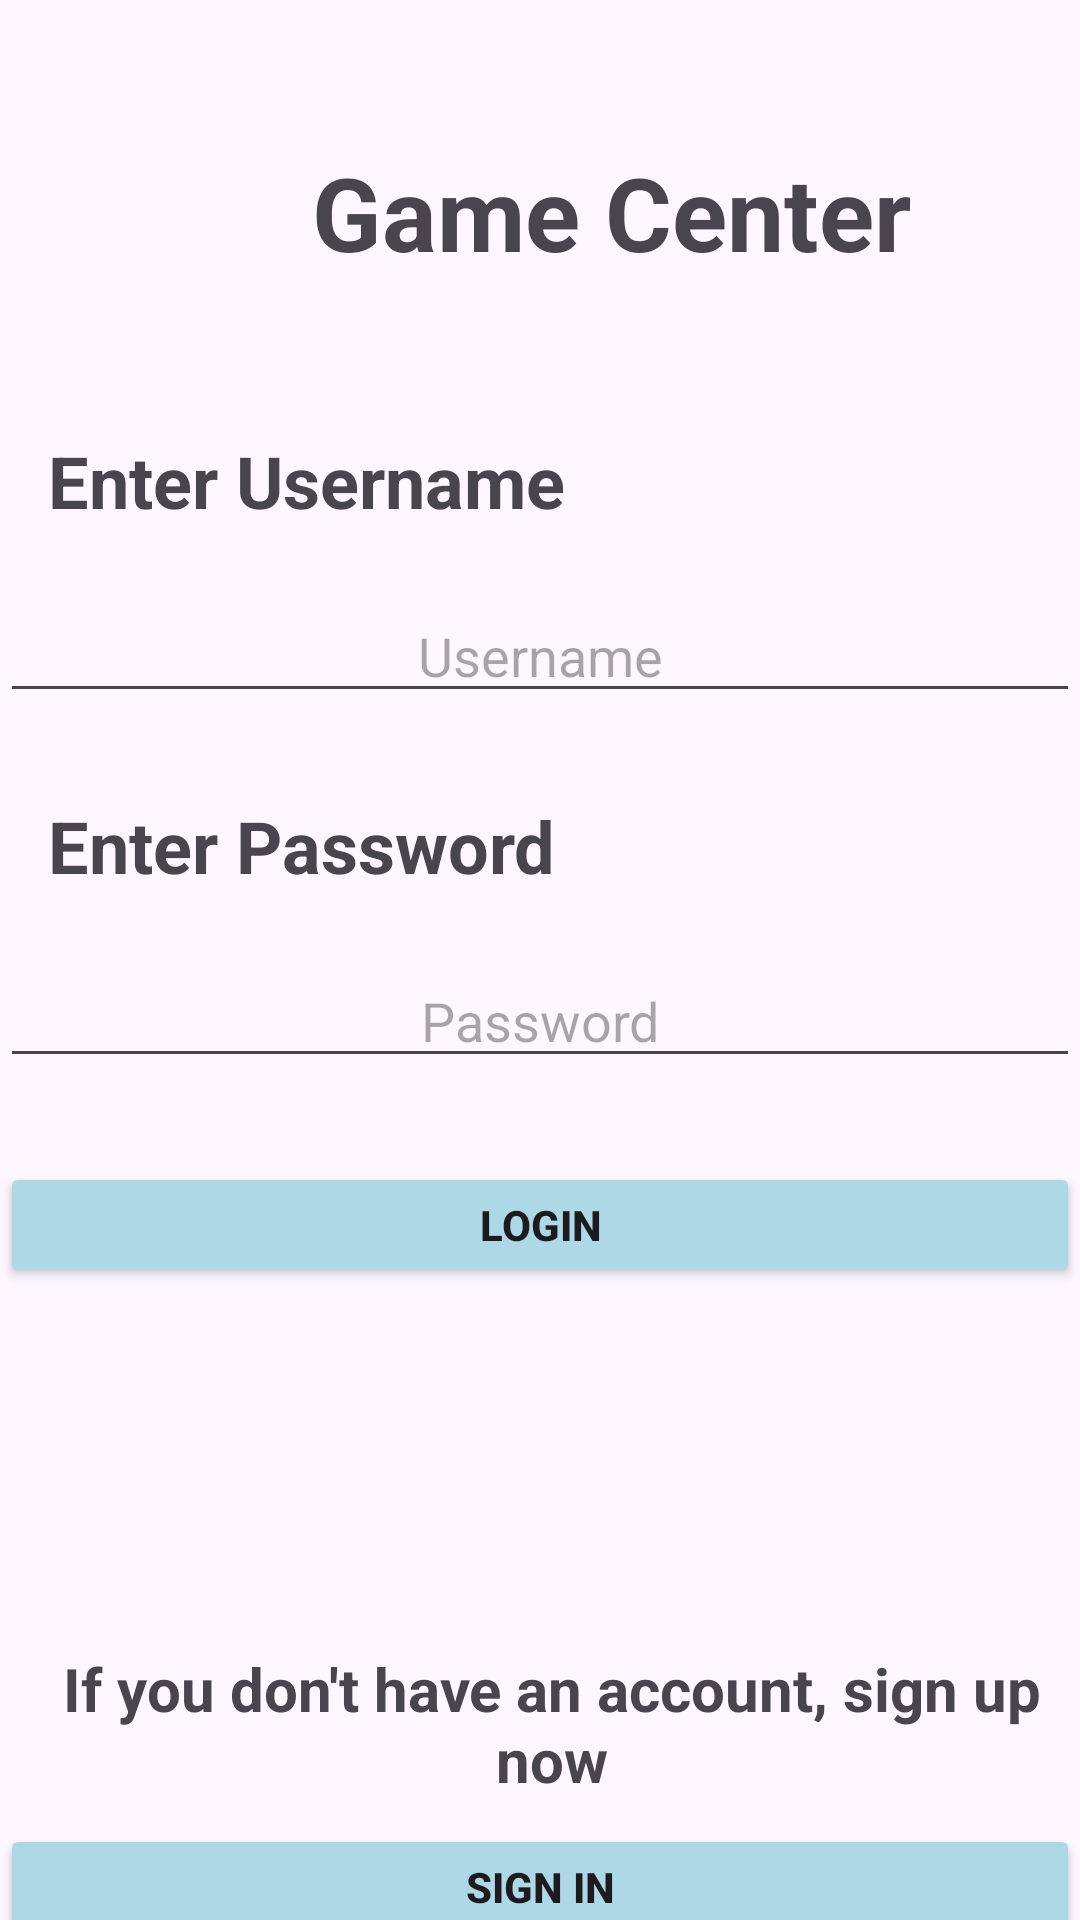

This screen was rendered from an Android layout file. Write that file and the resources it references.
<!-- AndroidManifest.xml: application theme Theme._2048 -->
<!-- res/layout/activity_user.xml -->
<?xml version="1.0" encoding="utf-8"?>
<androidx.constraintlayout.widget.ConstraintLayout xmlns:android="http://schemas.android.com/apk/res/android"
    xmlns:app="http://schemas.android.com/apk/res-auto"
    xmlns:tools="http://schemas.android.com/tools"
    android:id="@+id/coordinatorLayout"
    android:layout_width="match_parent"
    android:layout_height="match_parent"
    android:fitsSystemWindows="true"
    tools:context=".User">

    <TextView
        android:id="@+id/tvUser"
        android:layout_width="wrap_content"
        android:layout_height="wrap_content"
        android:layout_marginStart="16dp"
        android:layout_marginTop="144dp"
        android:gravity="center"
        android:text="Enter Username"
        android:textSize="24sp"
        android:textStyle="bold"
        app:layout_constraintStart_toStartOf="parent"
        app:layout_constraintTop_toTopOf="parent" />

    <TextView
        android:id="@+id/tvUser2"
        android:layout_width="wrap_content"
        android:layout_height="wrap_content"
        android:layout_marginStart="104dp"
        android:layout_marginTop="48dp"
        android:gravity="center"
        android:text="Game Center"
        android:textSize="34sp"
        android:textStyle="bold"
        app:layout_constraintStart_toStartOf="parent"
        app:layout_constraintTop_toTopOf="parent" />

    <EditText
        android:id="@+id/etUser"
        android:layout_width="0dp"
        android:layout_height="wrap_content"
        android:layout_marginTop="20dp"
        android:ems="10"
        android:gravity="center"
        android:hint="Username"
        android:inputType="text"
        app:layout_constraintEnd_toEndOf="parent"
        app:layout_constraintHorizontal_bias="0.0"
        app:layout_constraintStart_toStartOf="parent"
        app:layout_constraintTop_toBottomOf="@+id/tvUser" />

    <EditText
        android:id="@+id/etPassword"
        android:layout_width="0dp"
        android:layout_height="wrap_content"
        android:layout_marginTop="20dp"
        android:ems="10"
        android:gravity="center"
        android:hint="Password"
        android:inputType="textPassword"
        app:layout_constraintEnd_toEndOf="parent"
        app:layout_constraintHorizontal_bias="0.0"
        app:layout_constraintStart_toStartOf="parent"
        app:layout_constraintTop_toBottomOf="@+id/textView6" />

    <Button
        android:id="@+id/btLogin"
        android:layout_width="0dp"
        android:layout_height="42dp"
        android:layout_marginTop="28dp"
        android:text="Login"
        android:textStyle="bold"
        android:backgroundTint="@color/lightblue"
        app:layout_constraintEnd_toEndOf="parent"
        app:layout_constraintStart_toStartOf="parent"
        app:layout_constraintTop_toBottomOf="@+id/etPassword"
        />

    <Button
        android:id="@+id/btSignIn"
        android:layout_width="0dp"
        android:layout_height="42dp"
        android:layout_marginTop="8dp"
        android:text="Sign In"
        android:textStyle="bold"
        android:backgroundTint="@color/lightblue"
        app:layout_constraintEnd_toEndOf="parent"
        app:layout_constraintStart_toStartOf="parent"
        app:layout_constraintTop_toBottomOf="@+id/textView7" />


    <TextView
        android:id="@+id/textView6"
        android:layout_width="wrap_content"
        android:layout_height="wrap_content"
        android:layout_marginStart="16dp"
        android:layout_marginTop="28dp"
        android:gravity="center"
        android:text="Enter Password"
        android:textSize="24sp"
        android:textStyle="bold"
        app:layout_constraintStart_toStartOf="parent"
        app:layout_constraintTop_toBottomOf="@+id/etUser" />

    <TextView
        android:id="@+id/textView7"
        android:layout_width="wrap_content"
        android:layout_height="wrap_content"
        android:layout_marginStart="4dp"
        android:layout_marginTop="120dp"
        android:gravity="center"
        android:text="If you don't have an account, sign up now"
        android:textSize="20sp"
        android:textStyle="bold"
        app:layout_constraintStart_toStartOf="parent"
        app:layout_constraintTop_toBottomOf="@+id/btLogin" />

</androidx.constraintlayout.widget.ConstraintLayout>
<!-- resources referenced by this layout -->
<resources>
  <color name="lightblue">#ADD8E6</color>
  <style name="Theme._2048" parent="Base.Theme._2048" />
  <style name="Base.Theme._2048" parent="Theme.Material3.DayNight.NoActionBar">
          <item name="colorPrimary">@color/lightblue</item>
      </style>
</resources>
